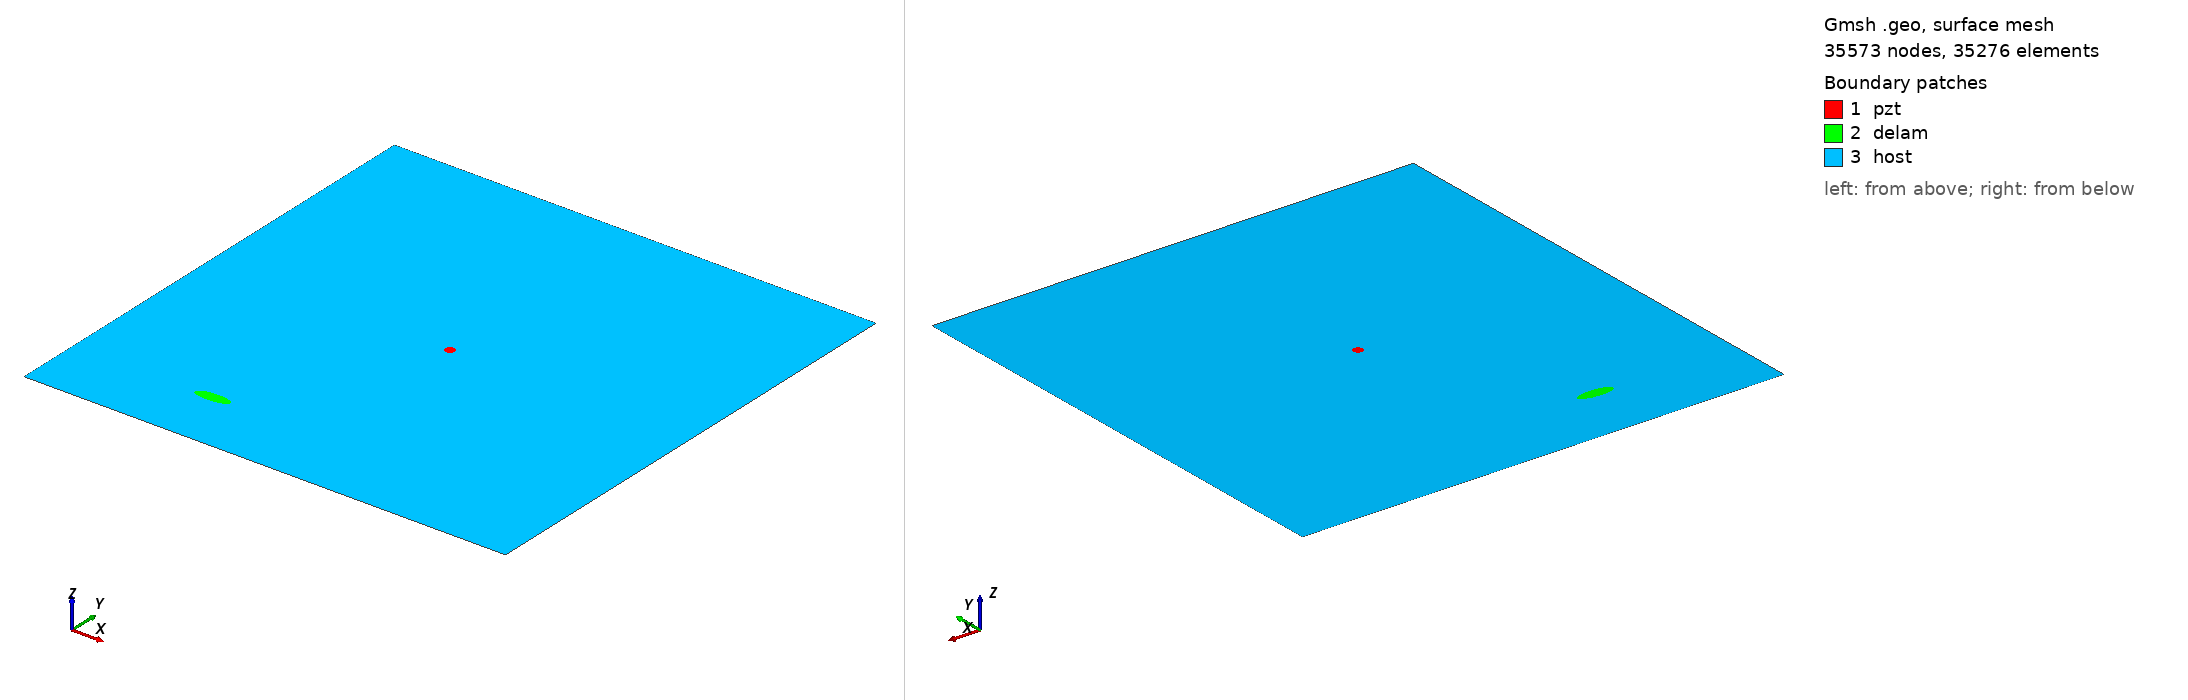

Gmsh geometry script, surface-meshed: 35573 nodes, 35276 surface elements. Boundary patches (legend numbers): 1 pzt, 2 delam, 3 host. Left view from above one corner, right view from below the opposite corner. Legend entries are the model's physical surfaces. The drawing asked Gmsh for element sizes between 1% and 20% of the model's largest extent; the script's own settings can give other sizes.

=== m1_rand_single_delam_353.geo (drawn) ===
SetFactory("OpenCASCADE");
L=0.500000; 
W=0.500000; 
a=0.018050; 
b=0.006025; 
x=0.144343; 
y=0.066926; 
alpha=0.014010 *Pi; 
r=0.005000; 
xpzt=0.250000; 
ypzt=0.250000; 
//+
Point(1) = {0, 0, 0, 1.0};
//+
Point(2) = {L, 0, 0, 1.0};
//+
Point(3) = {L, W, 0, 1.0};
//+
Point(4) = {0, W, 0, 1.0};
//+
Line(1) = {1, 2};
//+
Line(2) = {2, 3};
//+
Line(3) = {3, 4};
//+
Line(4) = {4, 1};
//+
Circle(5) = {xpzt, ypzt, -0, r, 0, 2*Pi};
//+
Ellipse(6) = {x, y, -0, a, b, 0, 2*Pi};
//+
Rotate {{0, 0, 1}, {x, y, 0}, alpha} {
  Curve{6}; 
}
//+
Curve Loop(1) = {4, 1, 2, 3};
//+
Curve Loop(2) = {6};
//+
Curve Loop(3) = {5};
//+
Curve Loop(4) = {6};
//+
Curve Loop(5) = {5};
//+
Plane Surface(1) = {5};
//+
Plane Surface(2) = {4};
//+
Plane Surface(3) = {1, 2, 3};
//+
Point(9) = {xpzt, ypzt, 0, 1.0};
//+
Point{9} In Surface {1};// mesh node at centre of pzt
//+
Physical Surface("pzt") = {1};
//+
Physical Surface("delam") = {2};
//+
Physical Surface("host") = {3};

Mesh.Algorithm = 6; // Frontal
Mesh.CharacteristicLengthFactor = 0.068000;
Mesh.CharacteristicLengthMin = 0.001000;
Mesh.CharacteristicLengthMax = 0.200000;
Mesh.RecombineAll = 1; // Apply recombination algorithm
Mesh.SubdivisionAlgorithm = 1; // 1: all quadrangles
Mesh.Smoothing = 1;
